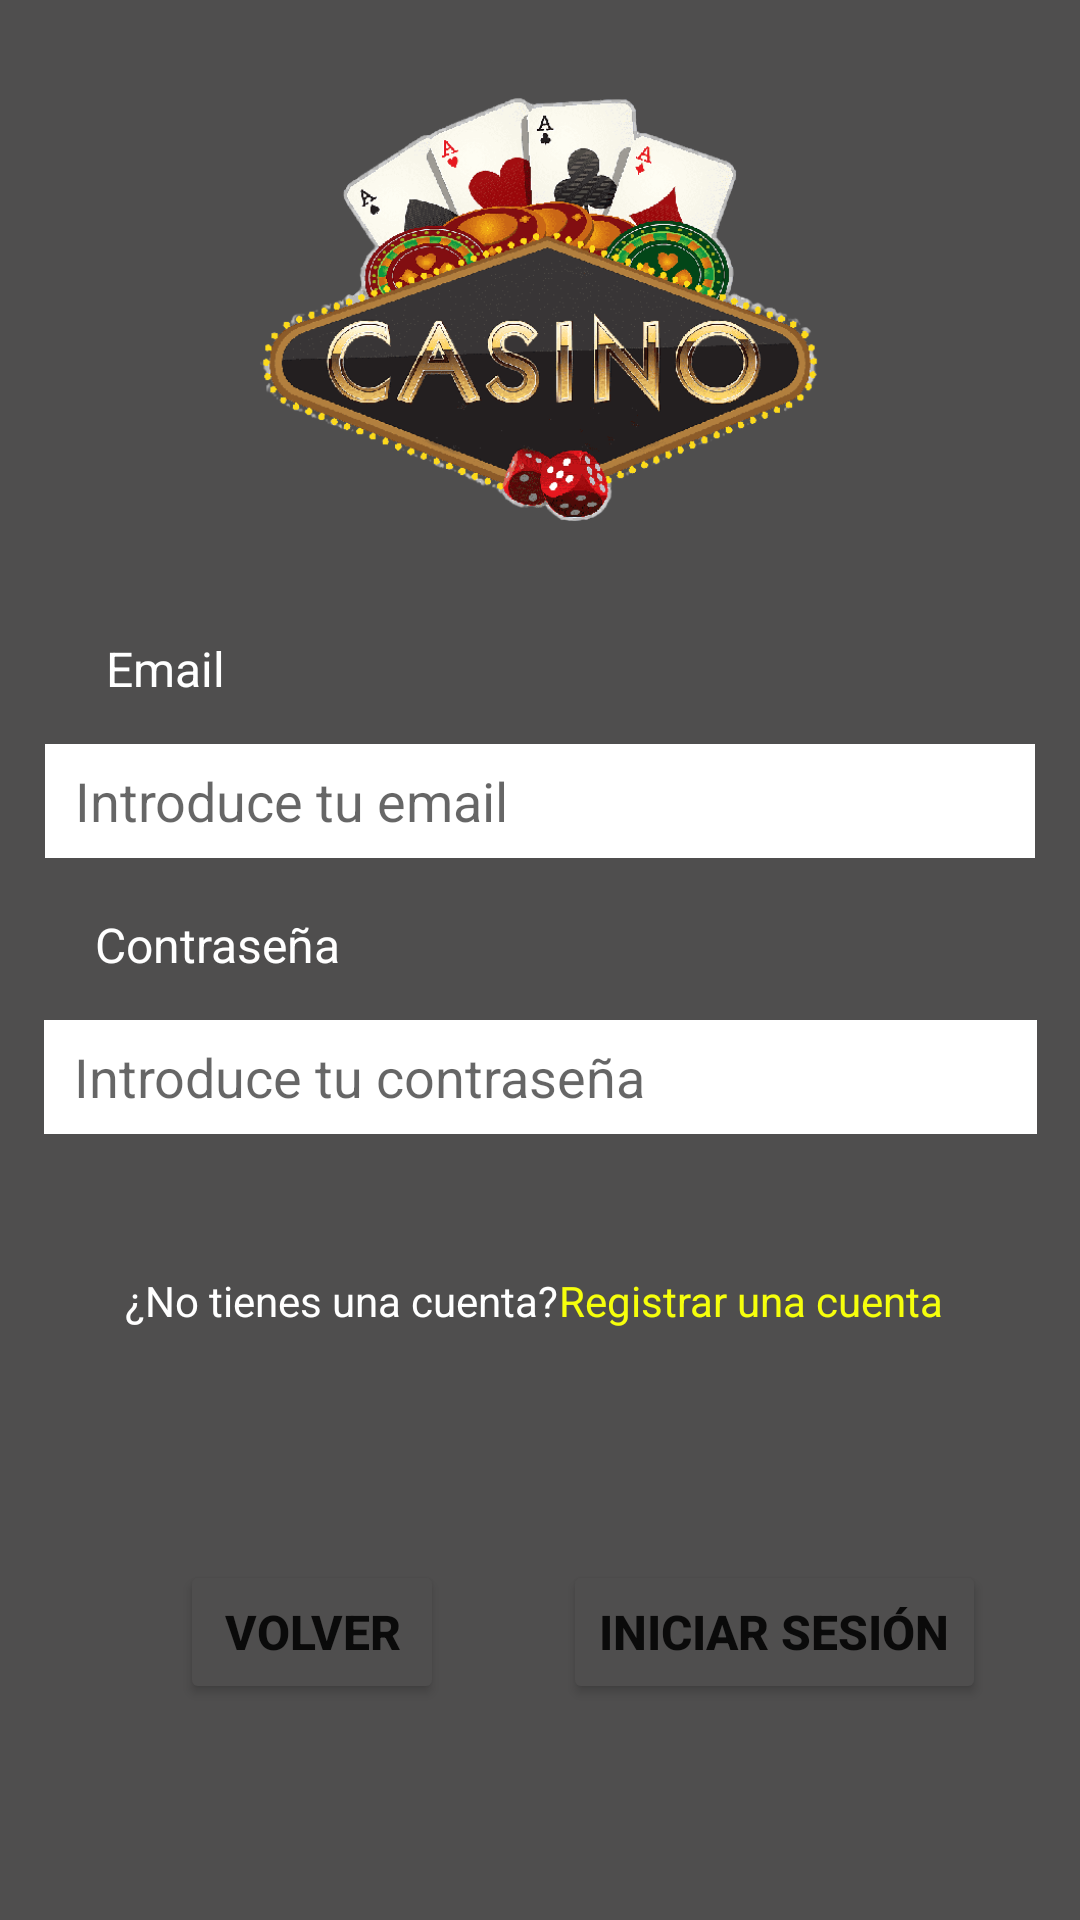

Write the Android layout XML for this screen, with the resource values it uses.
<!-- AndroidManifest.xml: application theme Theme.Casino -->
<!-- res/layout/activity_login.xml -->
<?xml version="1.0" encoding="utf-8"?>
<androidx.constraintlayout.widget.ConstraintLayout xmlns:android="http://schemas.android.com/apk/res/android"
    xmlns:app="http://schemas.android.com/apk/res-auto"
    xmlns:tools="http://schemas.android.com/tools"
    android:layout_width="match_parent"
    android:layout_height="match_parent"
    android:background="#4F4E4E"
    tools:context=".activities.Login_Activity">

    <ImageView
        android:id="@+id/imgLogo2"
        android:layout_width="262dp"
        android:layout_height="146dp"
        android:contentDescription="logo_casino"
        app:layout_constraintBottom_toBottomOf="parent"
        app:layout_constraintDimensionRatio="w,1:1"
        app:layout_constraintEnd_toEndOf="parent"
        app:layout_constraintHorizontal_bias="0.5"
        app:layout_constraintStart_toStartOf="parent"
        app:layout_constraintTop_toTopOf="parent"
        app:layout_constraintVertical_bias="0.056"
        app:srcCompat="@drawable/logocasino"
        tools:ignore="HardcodedText" />

    <TextView
        android:id="@+id/tvCrearCuenta"
        android:layout_width="154dp"
        android:layout_height="29dp"
        android:layout_marginTop="424dp"
        android:text="¿No tienes una cuenta?"
        android:textColor="@color/white"
        android:textSize="14sp"
        app:layout_constraintEnd_toEndOf="parent"
        app:layout_constraintHorizontal_bias="0.202"
        app:layout_constraintStart_toStartOf="parent"
        app:layout_constraintTop_toTopOf="parent"
        tools:ignore="HardcodedText,TextSizeCheck" />

    <TextView
        android:id="@+id/tvEmail2"
        android:layout_width="wrap_content"
        android:layout_height="wrap_content"
        android:layout_marginTop="212dp"
        android:text="Email"
        android:textColor="@color/white"
        android:textSize="16sp"
        app:layout_constraintEnd_toEndOf="parent"
        app:layout_constraintHorizontal_bias="0.11"
        app:layout_constraintStart_toStartOf="parent"
        app:layout_constraintTop_toTopOf="parent"
        tools:ignore="HardcodedText" />

    <TextView
        android:id="@+id/tvContrasenya3"
        android:layout_width="159dp"
        android:layout_height="33dp"
        android:layout_marginTop="304dp"
        android:text="Contraseña"
        android:textColor="@color/white"
        android:textSize="16sp"
        app:layout_constraintEnd_toEndOf="parent"
        app:layout_constraintHorizontal_bias="0.158"
        app:layout_constraintStart_toStartOf="parent"
        app:layout_constraintTop_toTopOf="parent"
        tools:ignore="HardcodedText" />

    <EditText
        android:id="@+id/etContrasenya3"
        android:layout_width="331dp"
        android:layout_height="38dp"
        android:layout_marginTop="340dp"
        android:background="@color/white"
        android:ems="10"
        android:hint="Introduce tu contraseña"
        android:inputType="textPassword"
        android:paddingLeft="10dp"
        android:paddingRight="10dp"
        app:layout_constraintEnd_toEndOf="parent"
        app:layout_constraintHorizontal_bias="0.5"
        app:layout_constraintStart_toStartOf="parent"
        app:layout_constraintTop_toTopOf="parent"
        tools:ignore="Autofill,HardcodedText,SpeakableTextPresentCheck,TouchTargetSizeCheck" />

    <EditText
        android:id="@+id/etEmail2"
        android:layout_width="330dp"
        android:layout_height="38dp"
        android:layout_marginTop="248dp"
        android:background="@color/white"
        android:ems="10"
        android:hint="Introduce tu email"
        android:inputType="textEmailAddress"
        android:paddingLeft="10dp"
        android:paddingRight="10dp"
        app:layout_constraintEnd_toEndOf="parent"
        app:layout_constraintHorizontal_bias="0.5"
        app:layout_constraintStart_toStartOf="parent"
        app:layout_constraintTop_toTopOf="parent"
        tools:ignore="Autofill,HardcodedText,SpeakableTextPresentCheck,TouchTargetSizeCheck" />

    <TextView
        android:id="@+id/tvCrearCuenta2"
        android:layout_width="wrap_content"
        android:layout_height="wrap_content"
        android:layout_marginTop="424dp"
        android:onClick="registrarCuenta"
        android:text="Registrar una cuenta"
        android:textColor="@color/amarillo"
        android:textSize="14sp"
        app:layout_constraintEnd_toEndOf="parent"
        app:layout_constraintHorizontal_bias="0.804"
        app:layout_constraintStart_toStartOf="parent"
        app:layout_constraintTop_toTopOf="parent"
        tools:ignore="HardcodedText,TouchTargetSizeCheck" />

    <Button
        android:id="@+id/btCancelar2"
        android:layout_width="wrap_content"
        android:layout_height="wrap_content"
        android:layout_marginTop="520dp"
        android:backgroundTint="#4F4E4E"
        android:onClick="volverInicio"
        android:text="VOLVER"
        android:textSize="16sp"
        android:textStyle="bold"
        app:cornerRadius="20dp"
        app:layout_constraintEnd_toEndOf="parent"
        app:layout_constraintHorizontal_bias="0.221"
        app:layout_constraintStart_toStartOf="parent"
        app:layout_constraintTop_toTopOf="parent"
        app:strokeColor="#FFFFFF"
        app:strokeWidth="5dp"
        tools:ignore="HardcodedText" />

    <Button
        android:id="@+id/btAceptar2"
        android:layout_width="wrap_content"
        android:layout_height="wrap_content"
        android:layout_marginTop="520dp"
        android:backgroundTint="#4F4E4E"
        android:onClick="iniciarSesion"
        android:text="Iniciar sesión"
        android:textSize="16sp"
        android:textStyle="bold"
        app:cornerRadius="20dp"
        app:layout_constraintEnd_toEndOf="parent"
        app:layout_constraintHorizontal_bias="0.857"
        app:layout_constraintStart_toStartOf="parent"
        app:layout_constraintTop_toTopOf="parent"
        app:strokeColor="#FFFFFF"
        app:strokeWidth="5dp"
        tools:ignore="HardcodedText" />
</androidx.constraintlayout.widget.ConstraintLayout>
<!-- resources referenced by this layout -->
<resources>
  <color name="amarillo">#F6FF0C</color>
  <color name="white">#FFFFFFFF</color>
  <!-- drawable logocasino: png bitmap (drawable, 101334 bytes) -->
  <style name="Theme.Casino" parent="Theme.MaterialComponents.DayNight.NoActionBar">
          
          <item name="colorPrimary">@color/purple_500</item>
          <item name="colorPrimaryVariant">@color/purple_700</item>
          <item name="colorOnPrimary">@color/white</item>
          
          <item name="colorSecondary">@color/teal_200</item>
          <item name="colorSecondaryVariant">@color/teal_700</item>
          <item name="colorOnSecondary">@color/black</item>
          
          <item name="android:statusBarColor">?attr/colorPrimaryVariant</item>
          
          <item name="textAppearanceLabelLarge">@style/TextAppearance.Casino.Label.Large</item>
  
  
      </style>
  <color name="purple_500">#FF6200EE</color>
  <color name="purple_700">#FF3700B3</color>
  <color name="teal_200">#FF03DAC5</color>
  <color name="teal_700">#FF018786</color>
  <color name="black">#FF000000</color>
  <style name="TextAppearance.Casino.Label.Large" parent="TextAppearance.MaterialComponents.Headline6">
          <item name="materialButtonStyle">@style/Widget.Material3.Button.TonalButton</item>
          <item name="android:textSize">16sp</item>
          <item name="android:textColor">@color/white</item>
      </style>
</resources>
